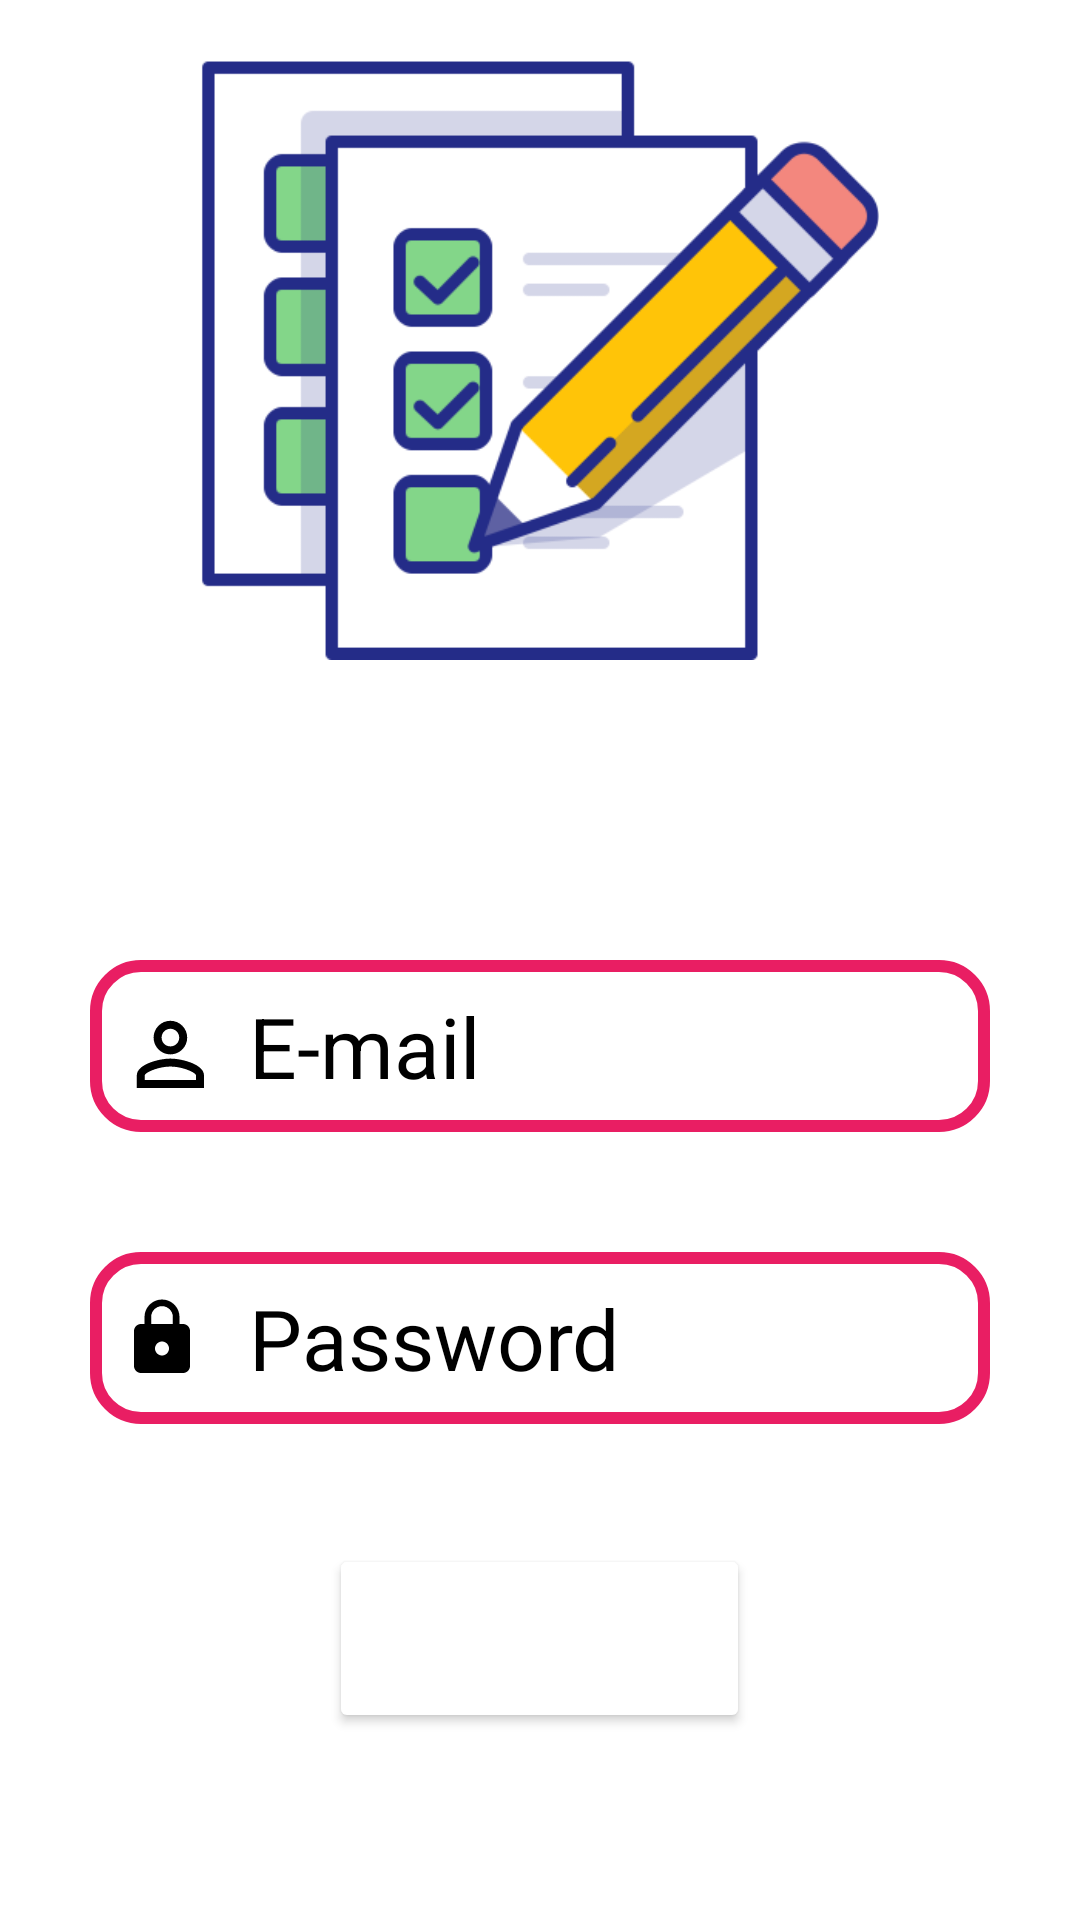

Here is an Android app screen rendered from its layout file. Give the layout XML and the strings, colors and styles it references.
<!-- AndroidManifest.xml: application theme Theme.MyTodolist -->
<!-- res/layout/activity_signpage.xml -->
<?xml version="1.0" encoding="utf-8"?>

<LinearLayout xmlns:android="http://schemas.android.com/apk/res/android"
    android:layout_width="match_parent"
    android:layout_height="match_parent"
    android:background="#ffffff"
    android:orientation="vertical">
    <LinearLayout
        android:layout_width="match_parent"
        android:layout_height="20dp"
        android:background="@color/blue"
        android:orientation="horizontal"/>
    <ImageView
        android:id="@+id/image"
        android:layout_width="match_parent"
        android:layout_height="200dp"
        android:layout_gravity="center_horizontal"
        android:background="@color/blue"
        android:src="@drawable/todo" />
    <LinearLayout
        android:layout_width="match_parent"
        android:layout_height="20dp"
        android:background="@color/blue"
        android:orientation="horizontal"/>
    <EditText
        android:id="@+id/email1"
        android:layout_width="300dp"
        android:layout_height="wrap_content"
        android:layout_gravity="center_horizontal"
        android:layout_marginTop="80dp"
        android:background="@drawable/border"
        android:drawableLeft="@drawable/ic_baseline_person_outline_24"
        android:drawablePadding="15dp"
        android:hint="E-mail"
        android:lines="1"
        android:padding="10dp"
        android:textColor="@color/black"
        android:textColorHint="@color/black"
        android:textSize="28dp"/>

    <EditText
        android:id="@+id/password1"
        android:layout_width="300dp"
        android:layout_height="wrap_content"
        android:layout_gravity="center_horizontal"
        android:layout_marginTop="40dp"
        android:background="@drawable/border"
        android:drawableLeft="@drawable/ic_baseline_lock_24"
        android:drawablePadding="15dp"
        android:hint="Password"
        android:inputType="textPassword"
        android:padding="10dp"
        android:textColor="@color/black"
        android:textColorHint="@color/black"
        android:textSize="28dp" />

    <Button
        android:id="@+id/button1"
        android:layout_width="wrap_content"
        android:layout_height="wrap_content"
        android:layout_gravity="center"
        android:layout_marginTop="40dp"
        android:backgroundTint="@color/blue"
        android:padding="10dp"
        android:text="Sign Up"
        android:textColor="@color/white"
        android:textSize="32dp"
        android:textStyle="italic|bold"/>

    <TextView
        android:id="@+id/text"
        android:layout_width="wrap_content"
        android:layout_height="wrap_content"
        android:layout_gravity="center_horizontal"
        android:layout_marginTop="40dp"
        android:gravity="center"
        android:padding="15dp"
        android:paddingLeft="25dp"
        android:paddingRight="25dp"
        android:text="Already Sign Up,then Login here"
        android:textColor="@color/black"
        android:textSize="23dp"
        android:textStyle="bold" />


</LinearLayout>
<!-- resources referenced by this layout -->
<resources>
  <!-- drawable border (drawable) -->
  <?xml version="1.0" encoding="utf-8"?>
  
  <shape xmlns:android="http://schemas.android.com/apk/res/android">
      <solid android:color="#00000000"/>
      <stroke android:color="#E91E63"/>
      <stroke android:width="4dp"/>
      <corners android:radius="15dp"/>
  </shape>
  <!-- drawable ic_baseline_lock_24 (drawable) -->
  <vector android:height="28dp"
      android:tint="@color/black"
      android:viewportHeight="24"
      android:viewportWidth="24"
      android:width="28dp"
      xmlns:android="http://schemas.android.com/apk/res/android">
      <path android:fillColor="@color/white"
          android:pathData="M18,8h-1L17,6c0,-2.76 -2.24,-5 -5,-5S7,3.24 7,6v2L6,8c-1.1,0 -2,0.9 -2,2v10c0,1.1 0.9,2 2,2h12c1.1,0 2,-0.9 2,-2L20,10c0,-1.1 -0.9,-2 -2,-2zM12,17c-1.1,0 -2,-0.9 -2,-2s0.9,-2 2,-2 2,0.9 2,2 -0.9,2 -2,2zM15.1,8L8.9,8L8.9,6c0,-1.71 1.39,-3.1 3.1,-3.1 1.71,0 3.1,1.39 3.1,3.1v2z"/>
  </vector>
  <!-- drawable ic_baseline_person_outline_24 (drawable) -->
  <vector xmlns:android="http://schemas.android.com/apk/res/android"
      android:width="28dp"
      android:height="28dp"
      android:viewportWidth="20"
      android:viewportHeight="20"
      android:tint="@color/black">
    <path
        android:fillColor="@android:color/white"
        android:pathData="M12,5.9c1.16,0 2.1,0.94 2.1,2.1s-0.94,2.1 -2.1,2.1S9.9,9.16 9.9,8s0.94,-2.1 2.1,-2.1m0,9c2.97,0 6.1,1.46 6.1,2.1v1.1L5.9,18.1L5.9,17c0,-0.64 3.13,-2.1 6.1,-2.1M12,4C9.79,4 8,5.79 8,8s1.79,4 4,4 4,-1.79 4,-4 -1.79,-4 -4,-4zM12,13c-2.67,0 -8,1.34 -8,4v3h16v-3c0,-2.66 -5.33,-4 -8,-4z"/>
  </vector>
  <!-- drawable todo: png bitmap (drawable, 11299 bytes) -->
  <style name="Theme.MyTodolist" parent="Theme.MaterialComponents.DayNight.DarkActionBar">
          
          <item name="colorPrimary">#9c27b0</item>
          <item name="colorPrimaryVariant">#7b1fa2</item>
          <item name="colorOnPrimary">#FFFFFF</item>
          
          <item name="colorSecondary">#80cbc4</item>
          <item name="colorSecondaryVariant">#00796b</item>
          <item name="colorOnSecondary">#000000</item>
          
          <item name="android:statusBarColor" tools:targetApi="l">?attr/colorPrimaryVariant</item>
          
      </style>
  <!-- not gathered from this repository: default colours our renderer supplied (Android Studio template values) -->
  <color name="black">#FF000000</color>
  <color name="white">#FFFFFFFF</color>
</resources>
